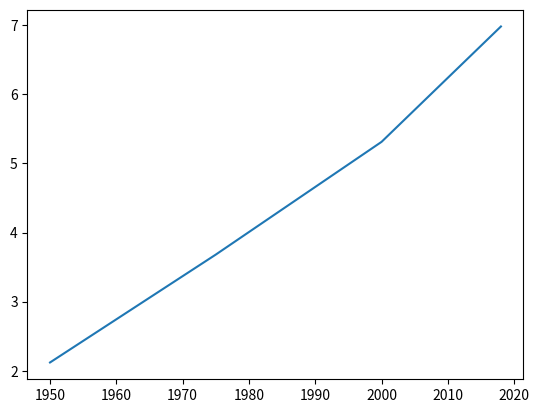

Generate this figure with matplotlib:
# pip install matplotlib

# import matplotlib.pyplot as plt
#
import matplotlib.pyplot as plt
year = [1950, 1975, 2000, 2018]
population = [2.12, 3.681, 5.312, 6.981]
plt.plot(year, population)
plt.show()



# import matplotlib.pyplot as plt
# year = [1950, 1975, 2000, 2018]
# population = [2.12, 3.681, 5.312, 6.981]
# plt.scatter(year, population)
# plt.show()
# plt.axis([0,5,0,20])
# plt.title('My first plot')
# plt.plot([1,2,3,4],[1,4,9,16],'ro')
# plt.show()



# import matplotlib.pyplot as plt
# values = [0, 1.2, 1.3, 1.9, 4.3, 2.5, 2.7, 4.3, 1.3, 3.9]
# plt.hist(values, bins = 4)
# plt.show()

#
# import numpy as np
# import matplotlib.pyplot as plt
# X = np.linspace(-np.pi, np.pi, 256, endpoint=True)
# cos, sin = np.cos(X), np.sin(X)
# plt.plot(X, cos)
# plt.plot(X, sin)
# plt.show()


# import numpy as np
# import matplotlib.pyplot as plt
# X = np.linspace(-np.pi, np.pi, 256, endpoint=True)
# cos, sin = np.cos(X), np.sin(X)
# plt.plot(X, cos, color='blue', label = 'cosine')
# plt.plot(X, sin, color='red', label = 'sine')
# plt.legend(loc='upper left',frameon = False)
# plt.show()

#
# import matplotlib.pyplot as plt; plt.rcdefaults()
# import numpy as np
# import matplotlib.pyplot as plt
# [redacted]
# y_pos = np.arange(len(names))
# speed = [8, 7, 12, 4, 3, 2]
# plt.bar(y_pos, speed, align='center', alpha=0.5)
# plt.xticks(y_pos, names)
# plt.ylabel('Speed')
# plt.title('Person')
# plt.show()



# import matplotlib.pyplot as plt
# [redacted]
# speed = [8, 7, 12, 4, 3, 2]
# colors = ['gold', 'yellowgreen', 'lightcoral', 'lightskyblue', 'red', 'blue']
# explode = (0.1, 0, 0, 0, 0, 0)
# plt.pie(speed, explode=explode, labels=names, colors=colors, autopct='%1.1f%%', shadow=True, startangle=140)
# plt.axis('equal')
# plt.show()
#
# import numpy as np
# import numpy.random
# import matplotlib.pyplot as plt
# temperature = np.random.randn(4096)
# anger = np.random.randn(4096)
# heatmap, xedges, yedges = np.histogram2d(temperature, anger, bins=(64,64))
# extent = [xedges[0], xedges[-1], yedges[0], yedges[-1]]
# plt.clf()
# plt.ylabel('Anger')
# plt.xlabel('Temp')
# plt.imshow(heatmap, extent=extent)
# plt.show()
